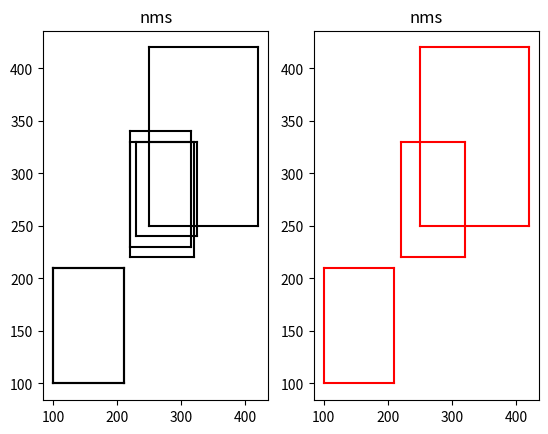

Write Python code to recreate this figure.
import numpy as np

# 绘制矩形框
boxes = np.array([[100, 100, 210, 210, 0.72],
                  [250, 250, 420, 420, 0.8],
                  [220, 220, 320, 330, 0.92],
                  [100, 100, 210, 210, 0.72],
                  [230, 240, 325, 330, 0.81],
                  [220, 230, 315, 340, 0.9]])


# 设置形参,dets为绘制的矩形框，thresh为置信度
def py_cpu_nms(dets, thresh):
    # 分别为各个矩形框两个点的坐标值
    x1 = dets[:, 0]
    y1 = dets[:, 1]
    x2 = dets[:, 2]
    y2 = dets[:, 3]
    # 计算各个矩形框的面积
    areas = (y2 - y1) * (x2 - x1)
    # 每个矩形框的置信度
    scores = dets[:, 4]
    # 用来保存最后留下来的矩形框
    keep = []
    # argsort()用法，表示对数据进行从小到大进行排序，返回数据的索引值
    # argsort()[::-1]对置信度进行从大到小排序，返回索引值
    index = scores.argsort()[::-1]
    while index.size > 0:
        # 置信度最高的矩形框的索引
        i = index[0]
        # 将本次置信度最高的矩形框的索引添加到keep列表中
        keep.append(i)

        # 当前矩形框和剩下矩形框之间的交叉区域
        # 求交集的两个点的坐标值
        x11 = np.maximum(x1[i], x1[index[1:]])  # 交叉区域左上角的横坐标
        y11 = np.maximum(y1[i], y1[index[1:]])  # 交叉区域左上角的纵坐标
        x22 = np.minimum(x2[i], x2[index[1:]])  # 交叉区域右上角的横坐标
        y22 = np.minimum(y2[i], y2[index[1:]])  # 交叉区域右上角的纵坐标

        # 考虑不相交的情况，取最大值
        w = np.maximum(0, x22 - x11)  # the weights of overlap
        h = np.maximum(0, y22 - y11)  # the height of overlap

        # 计算交集
        overlaps = w * h
        # 计算IoU,index[1:]表示从第一个框到最后
        # IoU = 交叉区域面积/(矩形框面积 + 另一个矩形框面积 - 交叉区域面积)
        ious = overlaps / (areas[i] + areas[index[1:]] - overlaps)

        # 保留IoU值比较小的矩形框，因为有可能检测到的不是同一个物体
        idx = np.where(ious <= thresh)[0]
        print(idx)
        #
        index = index[idx + 1]

    return keep


import matplotlib.pyplot as plt


def plot_bbox(dets, c='k'):
    x1 = dets[:, 0]
    y1 = dets[:, 1]
    x2 = dets[:, 2]
    y2 = dets[:, 3]

    plt.plot([x1, x2], [y1, y1], c)
    plt.plot([x1, x1], [y1, y2], c)
    plt.plot([x1, x2], [y2, y2], c)
    plt.plot([x2, x2], [y1, y2], c)
    plt.title("nms")


plt.figure(1)
ax1 = plt.subplot(1, 2, 1)
ax2 = plt.subplot(1, 2, 2)

plt.sca(ax1)
plot_bbox(boxes, 'k')  # before nms

keep = py_cpu_nms(boxes, thresh=0.7)
plt.sca(ax2)
plot_bbox(boxes[keep], 'r')  # after nms
plt.show()
